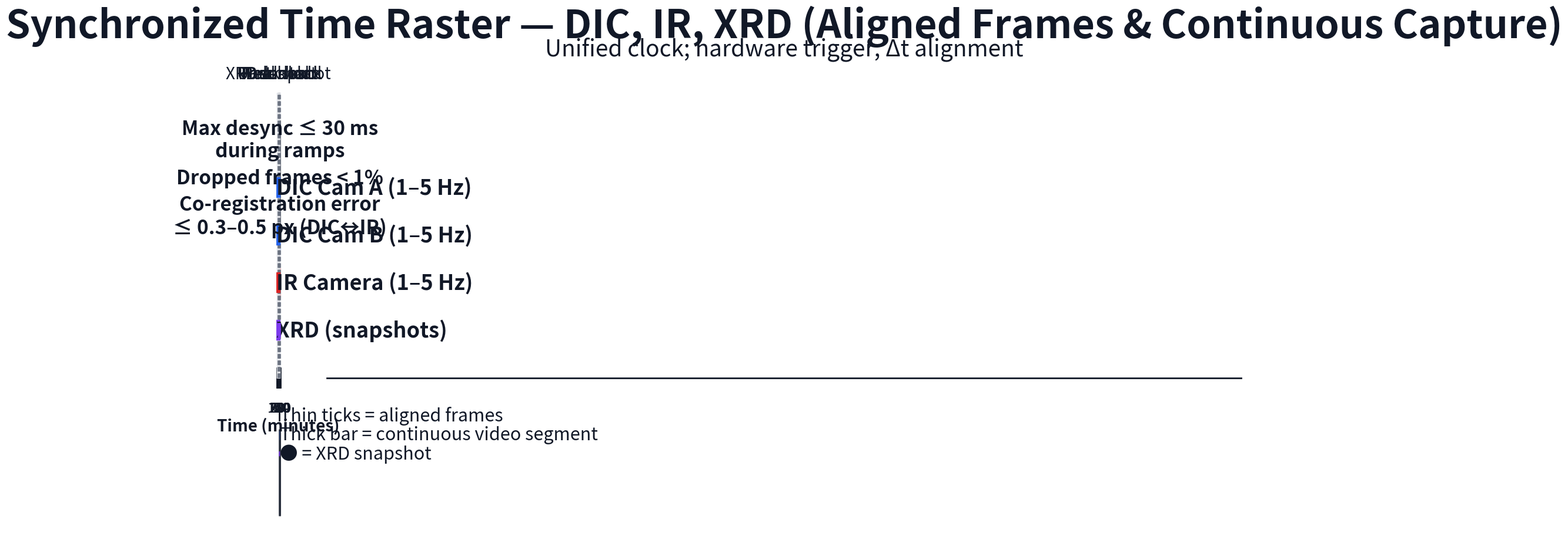

Generate this figure with matplotlib:
#!/usr/bin/env python3
"""
Synchronized Time Raster Figure Generator
Creates a professional visualization showing time-aligned sensing streams
with continuous capture windows and discrete events.
"""

import matplotlib.pyplot as plt
import matplotlib.patches as patches
from matplotlib.patches import Rectangle
import numpy as np
from datetime import datetime, timedelta

# Set up the figure with exact specifications
fig, ax = plt.subplots(figsize=(19.2, 10.8), facecolor='white')
fig.patch.set_facecolor('white')

# Set DPI for 1920x1080 output
plt.rcParams['figure.dpi'] = 100

# Color scheme
colors = {
    'dic': '#2563EB',      # Blue
    'ir': '#DC2626',       # Red  
    'xrd': '#7C3AED',      # Violet
    'text': '#111827',     # Near black
    'grid': '#E5E7EB',     # Light gray
    'event': '#6B7280'     # Gray for event lines
}

# Time range and parameters
time_start = 0
time_end = 240  # minutes
major_ticks = np.arange(0, 241, 30)
minor_ticks = np.arange(0, 241, 5)

# Event markers
events = {
    120: "XRD snapshot",
    150: "Pre-hold", 
    165: "Hold start",
    180: "Under load",
    210: "Peak load",
    238: "Post-shock"
}

# Continuous capture windows
continuous_windows = [
    (165, 195),  # Steady/hold
    (200, 210)   # Peak-load window
]

# XRD snapshots
xrd_times = [120, 180, 210, 238]

# Raster rows configuration
rows = [
    {"name": "DIC Cam A (1–5 Hz)", "color": colors['dic'], "y": 0.75},
    {"name": "DIC Cam B (1–5 Hz)", "color": colors['dic'], "y": 0.65},
    {"name": "IR Camera (1–5 Hz)", "color": colors['ir'], "y": 0.55},
    {"name": "XRD (snapshots)", "color": colors['xrd'], "y": 0.45}
]

# Set up the main plotting area
ax.set_xlim(0, 240)
ax.set_ylim(0, 1)
ax.set_facecolor('white')

# Remove default axes
ax.set_xticks([])
ax.set_yticks([])
ax.spines['top'].set_visible(False)
ax.spines['right'].set_visible(False)
ax.spines['bottom'].set_visible(False)
ax.spines['left'].set_visible(False)

# Add title and subheader
fig.text(0.5, 0.95, 'Synchronized Time Raster — DIC, IR, XRD (Aligned Frames & Continuous Capture)', 
         fontsize=48, fontweight='bold', ha='center', va='top', color=colors['text'],
         fontfamily='sans-serif')

fig.text(0.5, 0.90, 'Unified clock; hardware trigger; Δt alignment', 
         fontsize=28, ha='center', va='top', color=colors['text'],
         fontfamily='sans-serif')

# Create time axis
ax.axhline(y=0.35, xmin=0.05, xmax=0.95, color=colors['text'], linewidth=2)

# Add major time ticks and labels
for t in major_ticks:
    x_pos = 0.05 + (t / 240) * 0.9
    ax.plot([x_pos, x_pos], [0.33, 0.37], color=colors['text'], linewidth=2)
    ax.text(x_pos, 0.30, str(t), ha='center', va='top', fontsize=16, color=colors['text'])

# Add minor grid lines
for t in minor_ticks[1:-1]:  # Skip first and last to avoid overlap
    x_pos = 0.05 + (t / 240) * 0.9
    ax.axvline(x=x_pos, ymin=0.35, ymax=0.95, color=colors['grid'], linewidth=0.5, alpha=0.5)

# Add event markers (vertical dashed lines)
for t, label in events.items():
    x_pos = 0.05 + (t / 240) * 0.9
    ax.axvline(x=x_pos, ymin=0.35, ymax=0.95, color=colors['event'], 
               linewidth=1.5, linestyle='--', alpha=0.8)
    ax.text(x_pos, 0.97, label, ha='center', va='bottom', fontsize=20, 
            color=colors['text'], rotation=0)

# Create raster rows
for i, row in enumerate(rows):
    y_pos = row['y']
    
    # Row label
    ax.text(0.02, y_pos, row['name'], ha='left', va='center', fontsize=26, 
            color=colors['text'], fontweight='bold')
    
    # Add frame ticks (simulating 1-5 Hz)
    frame_rate = 3  # Average of 1-5 Hz
    frame_interval = 60 / frame_rate  # seconds per frame in minutes
    frame_times = np.arange(0, 240, frame_interval)
    
    for t in frame_times:
        if 0 <= t <= 240:
            x_pos = 0.05 + (t / 240) * 0.9
            # Add small gap to simulate dropped frames (around t=172 and t=204 for DIC B)
            if i == 1 and (170 <= t <= 175 or 202 <= t <= 206):
                continue
            ax.plot([x_pos, x_pos], [y_pos-0.02, y_pos+0.02], 
                   color=row['color'], linewidth=1.5)
    
    # Add continuous capture bars for DIC and IR rows
    if i < 3:  # DIC A, DIC B, IR rows
        for start, end in continuous_windows:
            x_start = 0.05 + (start / 240) * 0.9
            x_end = 0.05 + (end / 240) * 0.9
            width = x_end - x_start
            rect = Rectangle((x_start, y_pos-0.03), width, 0.06, 
                           facecolor=row['color'], alpha=0.3, edgecolor=row['color'], linewidth=2)
            ax.add_patch(rect)
    
    # Add XRD snapshots for XRD row
    if i == 3:  # XRD row
        for t in xrd_times:
            x_pos = 0.05 + (t / 240) * 0.9
            circle = plt.Circle((x_pos, y_pos), 0.015, color=row['color'], zorder=5)
            ax.add_patch(circle)

# Add right-side callout boxes
callout_x = 0.75
callout_y_start = 0.85
callout_spacing = 0.08

callouts = [
    "Max desync ≤ 30 ms\nduring ramps",
    "Dropped frames < 1%", 
    "Co-registration error\n≤ 0.3–0.5 px (DIC↔IR)"
]

for i, callout_text in enumerate(callouts):
    y_pos = callout_y_start - i * callout_spacing
    
    # Create rounded rectangle background
    rect = patches.FancyBboxPatch((callout_x, y_pos-0.03), 0.22, 0.06,
                                 boxstyle="round,pad=0.01", 
                                 facecolor='white', edgecolor=colors['text'], 
                                 linewidth=1.5, alpha=0.9)
    ax.add_patch(rect)
    
    # Add text
    ax.text(callout_x + 0.11, y_pos, callout_text, ha='center', va='center', 
            fontsize=24, color=colors['text'], fontweight='bold')

# Add legend in bottom-right
legend_x = 0.75
legend_y = 0.15

# Legend background
legend_rect = patches.FancyBboxPatch((legend_x, legend_y-0.08), 0.22, 0.16,
                                   boxstyle="round,pad=0.01",
                                   facecolor='white', edgecolor=colors['text'],
                                   linewidth=1.5, alpha=0.9)
ax.add_patch(legend_rect)

# Legend items
legend_items = [
    ("Thin ticks", "aligned frames", colors['text']),
    ("Thick bar", "continuous video segment", colors['dic']),
    ("●", "XRD snapshot", colors['xrd'])
]

for i, (symbol, description, color) in enumerate(legend_items):
    y_pos = legend_y + 0.12 - i * 0.04
    
    if symbol == "Thin ticks":
        ax.plot([legend_x + 0.02, legend_x + 0.02], [y_pos-0.01, y_pos+0.01], 
               color=color, linewidth=2)
    elif symbol == "Thick bar":
        rect = Rectangle((legend_x + 0.015, y_pos-0.01), 0.01, 0.02, 
                       facecolor=color, alpha=0.3, edgecolor=color, linewidth=1)
        ax.add_patch(rect)
    else:  # XRD dot
        circle = plt.Circle((legend_x + 0.02, y_pos), 0.005, color=color)
        ax.add_patch(circle)
    
    ax.text(legend_x + 0.04, y_pos, f"{symbol} = {description}", 
            ha='left', va='center', fontsize=22, color=colors['text'])

# Add time axis label
ax.text(0.5, 0.25, 'Time (minutes)', ha='center', va='center', 
        fontsize=20, color=colors['text'], fontweight='bold')

# Ensure proper layout
plt.tight_layout()
plt.subplots_adjust(left=0.05, right=0.95, top=0.85, bottom=0.1)

# Save the figure
plt.savefig('synchronized_time_raster.png', dpi=100, bbox_inches='tight', 
            facecolor='white', edgecolor='none')
plt.savefig('synchronized_time_raster.pdf', bbox_inches='tight', 
            facecolor='white', edgecolor='none')

print("Figure saved as 'synchronized_time_raster.png' and 'synchronized_time_raster.pdf'")
print("Dimensions: 1920×1080 pixels")
print("Format: Clean vector graphics with professional styling")
